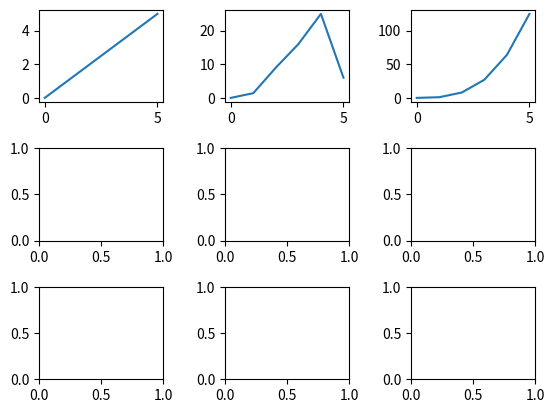

Python code for this plot:
import matplotlib.pyplot as plt

x = [0,1,2,3,4,5]
x_lineal = [0,1,2,3,4,5]
x_cuadratic = [0,1.4,9,16,25,6]
x_cubic = [0,1,8,27,64,125]

fig , ax = plt.subplots(nrows=3, ncols=3)

fig.subplots_adjust(wspace= 0.5 , hspace= 0.5)

ax[0,0].plot(x,x_lineal)
ax[0,1].plot(x,x_cuadratic) 
ax[0,2].plot(x,x_cubic)

plt.show()
